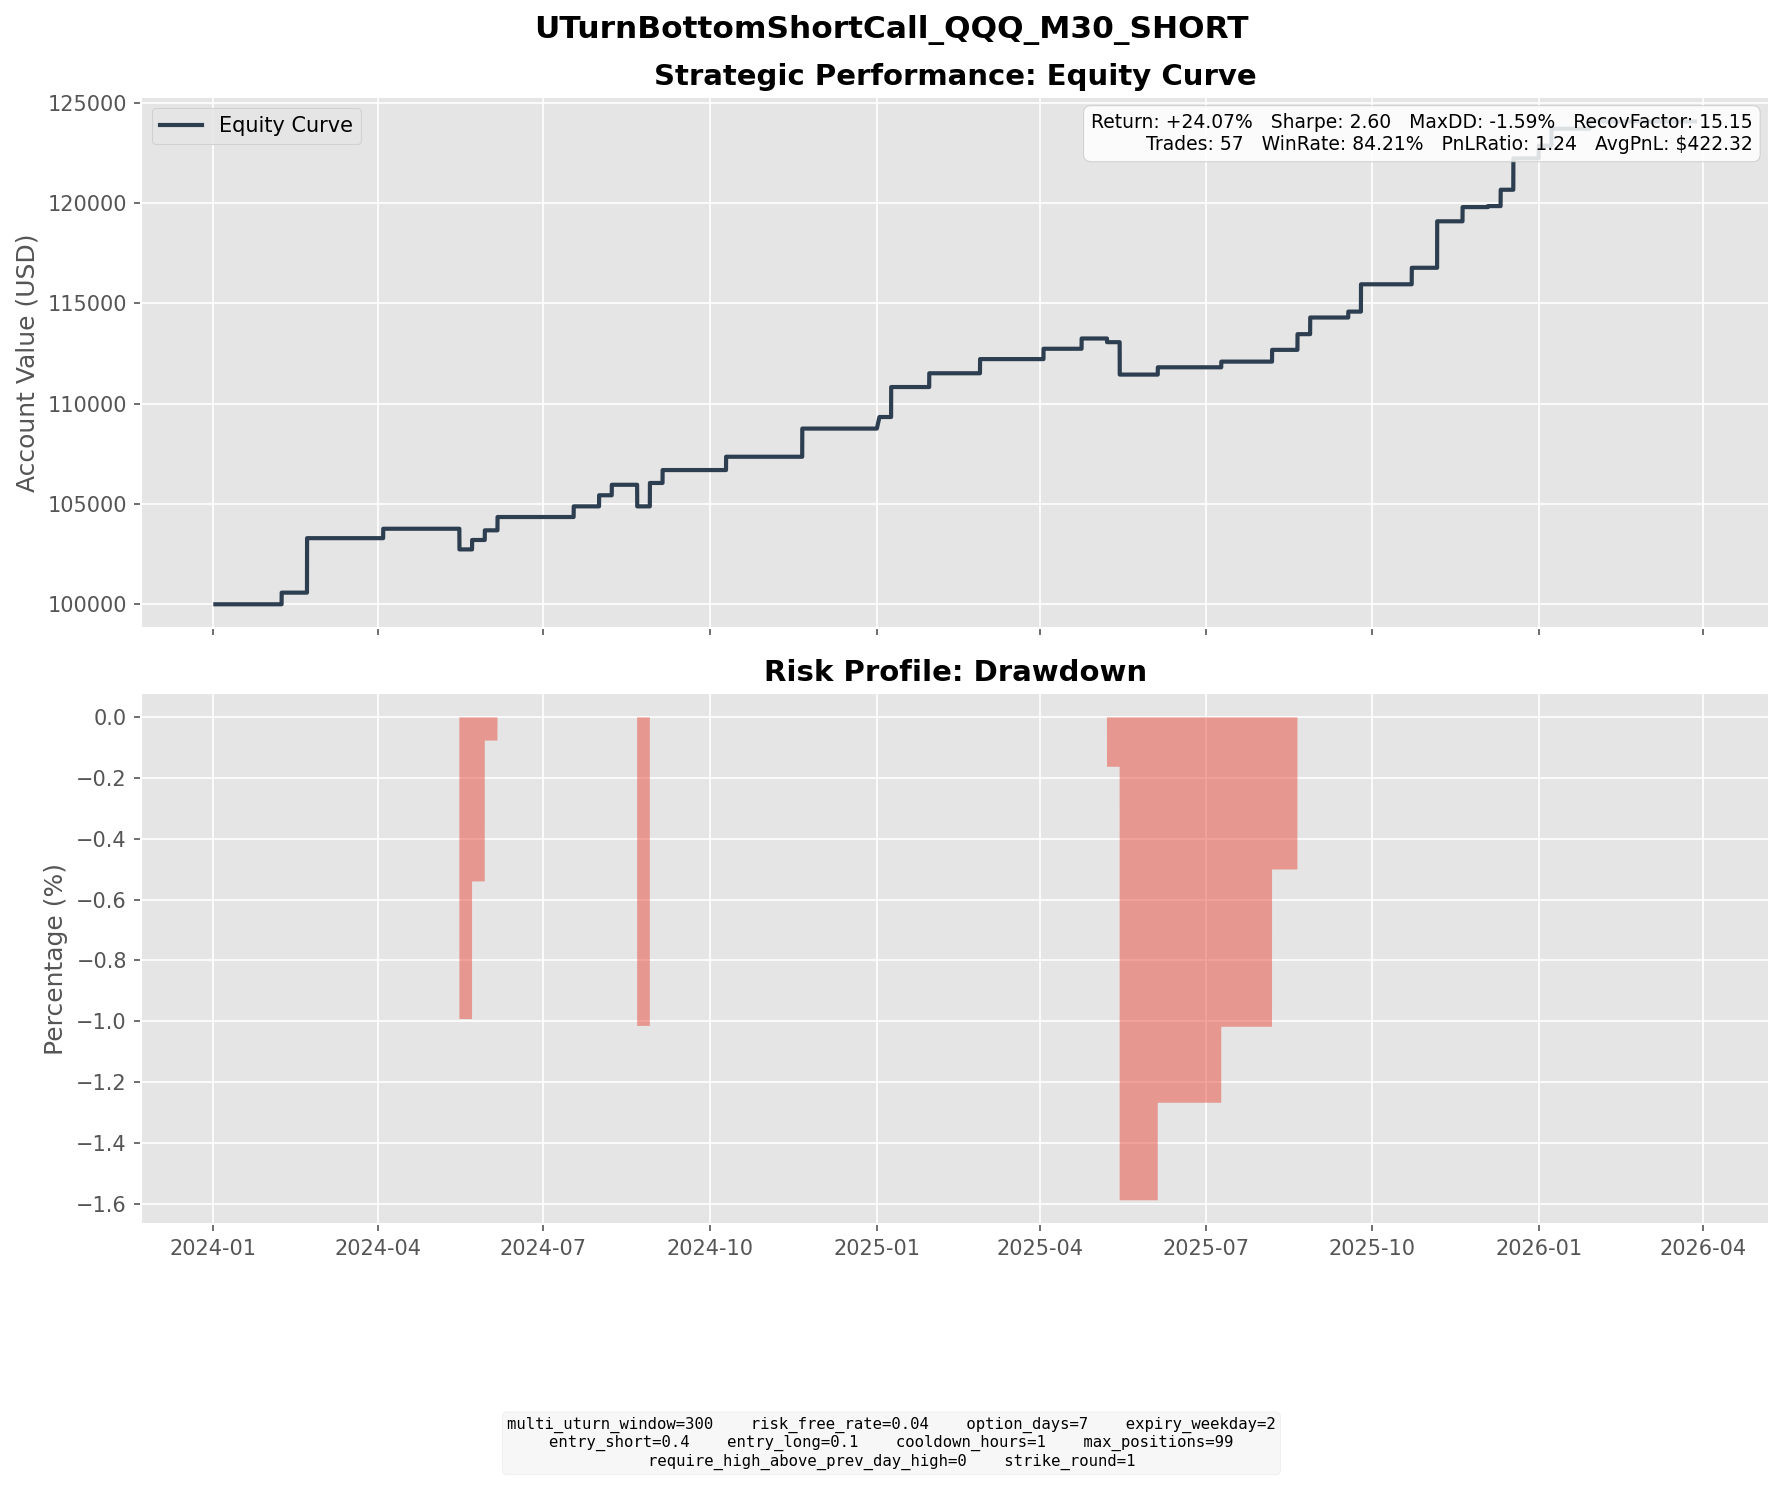

Values plotted in this chart, from the file beside it:
entry_dt, lock_dt, lock_reason, settlement_dt, close_reason, k1, k2, short_prem, long_prem, net_credit, short_settle, long_settle, final_pnl
2024-01-25 12:00:00, 2024-01-25 12:00:00, direct_entry, 2024-02-07 16:00:00, expiry, 434, 460, 7.035, 1.224, 5.81, 0.0000, 0.0000, 5.81
2024-02-08 12:30:00, 2024-02-08 12:30:00, direct_entry, 2024-02-21 16:00:00, expiry, 439, 465, 7.269, 1.307, 5.962, 0.0000, 0.0000, 5.962
2024-02-09 07:30:00, 2024-02-09 07:30:00, direct_entry, 2024-02-21 16:00:00, expiry, 440, 466, 7.196, 1.228, 5.968, 0.0000, 0.0000, 5.968
2024-02-09 15:00:00, 2024-02-09 15:00:00, direct_entry, 2024-02-21 16:00:00, expiry, 443, 469, 7.161, 1.206, 5.956, 0.0000, 0.0000, 5.956
2024-02-12 13:00:00, 2024-02-12 13:00:00, direct_entry, 2024-02-21 16:00:00, expiry, 443, 465, 6.059, 1.054, 5.004, 0.0000, 0.0000, 5.004
2024-02-14 19:00:00, 2024-02-14 19:00:00, direct_entry, 2024-02-21 16:00:00, expiry, 438, 457, 5.131, 0.8662, 4.265, 0.0000, 0.0000, 4.265
2024-03-27 09:30:00, 2024-03-27 09:30:00, direct_entry, 2024-04-03 16:00:00, expiry, 448, 468, 5.683, 0.9850, 4.698, 0.0000, 0.0000, 4.698
2024-05-03 12:30:00, 2024-05-03 12:30:00, direct_entry, 2024-05-15 16:00:00, expiry, 441, 466, 6.979, 1.258, 5.721, 11.61, 0.0000, -5.889
2024-05-07 12:30:00, 2024-05-07 12:30:00, direct_entry, 2024-05-15 16:00:00, expiry, 446, 467, 5.98, 1.048, 4.933, 6.61, 0.0000, -1.677
2024-05-07 13:30:00, 2024-05-07 13:30:00, direct_entry, 2024-05-15 16:00:00, expiry, 445, 466, 5.891, 1.016, 4.875, 7.61, 0.0000, -2.735
2024-05-15 16:00:00, 2024-05-15 16:00:00, direct_entry, 2024-05-22 16:00:00, expiry, 457, 477, 5.684, 0.9853, 4.699, 0.0000, 0.0000, 4.699
2024-05-22 11:30:00, 2024-05-22 11:30:00, direct_entry, 2024-05-29 16:00:00, expiry, 461, 482, 5.747, 0.9366, 4.81, 0.0000, 0.0000, 4.81
2024-05-23 09:00:00, 2024-05-23 09:00:00, direct_entry, 2024-06-05 16:00:00, expiry, 467, 496, 7.965, 1.33, 6.635, 0.0000, 0.0000, 6.635
2024-07-10 10:30:00, 2024-07-10 10:30:00, direct_entry, 2024-07-17 16:00:00, expiry, 504, 527, 6.355, 1.043, 5.312, 0.0000, 0.0000, 5.312
2024-07-22 15:00:00, 2024-07-22 15:00:00, direct_entry, 2024-07-31 16:00:00, expiry, 488, 512, 6.716, 1.187, 5.529, 0.0000, 0.0000, 5.529
2024-07-29 10:00:00, 2024-07-29 10:00:00, direct_entry, 2024-08-07 16:00:00, expiry, 472, 495, 6.395, 1.164, 5.231, 0.0000, 0.0000, 5.231
2024-08-13 15:00:00, 2024-08-13 15:00:00, direct_entry, 2024-08-21 16:00:00, expiry, 467, 489, 5.969, 1.009, 4.96, 15.72, 0.0000, -10.76
2024-08-15 14:30:00, 2024-08-15 14:30:00, direct_entry, 2024-08-28 16:00:00, expiry, 481, 510, 8.077, 1.403, 6.674, 0.0000, 0.0000, 6.674
2024-08-21 10:30:00, 2024-08-21 10:30:00, direct_entry, 2024-08-28 16:00:00, expiry, 486, 508, 5.97, 0.9837, 4.986, 0.0000, 0.0000, 4.986
2024-08-23 10:30:00, 2024-08-23 10:30:00, direct_entry, 2024-09-04 16:00:00, expiry, 485, 513, 7.814, 1.377, 6.438, 0.0000, 0.0000, 6.438
2024-09-27 09:30:00, 2024-09-27 09:30:00, direct_entry, 2024-10-09 16:00:00, expiry, 496, 525, 8.019, 1.383, 6.636, 0.0000, 0.0000, 6.636
2024-11-07 13:00:00, 2024-11-07 13:00:00, direct_entry, 2024-11-20 16:00:00, expiry, 520, 551, 8.592, 1.521, 7.071, 0.0000, 0.0000, 7.071
2024-11-08 14:30:00, 2024-11-08 14:30:00, direct_entry, 2024-11-20 16:00:00, expiry, 521, 551, 8.456, 1.486, 6.97, 0.0000, 0.0000, 6.97
2024-12-24 06:00:00, 2024-12-24 06:00:00, direct_entry, 2025-01-02 04:00:00, expiry, 530, 555, 7.006, 1.247, 5.759, 0.0000, 0.0000, 5.759
2024-12-26 12:30:00, 2024-12-26 12:30:00, direct_entry, 2025-01-08 16:00:00, expiry, 537, 570, 9.081, 1.529, 7.552, 0.0000, 0.0000, 7.552
2024-12-26 15:30:00, 2024-12-26 15:30:00, direct_entry, 2025-01-08 16:00:00, expiry, 537, 569, 8.996, 1.594, 7.402, 0.0000, 0.0000, 7.402
2025-01-17 13:30:00, 2025-01-17 13:30:00, direct_entry, 2025-01-29 16:00:00, expiry, 530, 560, 8.364, 1.506, 6.859, 0.0000, 0.0000, 6.859
2025-02-14 16:30:00, 2025-02-14 16:30:00, direct_entry, 2025-02-26 16:00:00, expiry, 546, 577, 8.578, 1.518, 7.06, 0.0000, 0.0000, 7.06
2025-03-25 18:00:00, 2025-03-25 18:00:00, direct_entry, 2025-04-02 16:00:00, expiry, 500, 523, 6.241, 1.082, 5.16, 0.0000, 0.0000, 5.16
2025-04-15 12:30:00, 2025-04-15 12:30:00, direct_entry, 2025-04-23 16:00:00, expiry, 463, 485, 6.182, 1.06, 5.121, 0.0000, 0.0000, 5.121
2025-04-24 15:00:00, 2025-04-24 15:00:00, direct_entry, 2025-05-07 16:00:00, expiry, 472, 500, 7.831, 1.396, 6.435, 11.16, 0.0000, -4.725
2025-04-25 13:30:00, 2025-04-25 13:30:00, direct_entry, 2025-05-07 16:00:00, expiry, 477, 504, 7.439, 1.332, 6.108, 6.16, 0.0000, -0.0520
2025-04-25 17:30:00, 2025-04-25 17:30:00, direct_entry, 2025-05-07 16:00:00, expiry, 480, 507, 7.419, 1.324, 6.095, 3.16, 0.0000, 2.935
2025-05-02 14:30:00, 2025-05-02 14:30:00, direct_entry, 2025-05-14 16:00:00, expiry, 496, 525, 8.081, 1.379, 6.703, 22.86, 0.0000, -16.16
2025-05-27 08:00:00, 2025-05-27 08:00:00, direct_entry, 2025-06-04 16:00:00, expiry, 523, 548, 6.841, 1.169, 5.672, 5.86, 0.0000, -0.1879
2025-05-27 14:00:00, 2025-05-27 14:00:00, direct_entry, 2025-06-04 16:00:00, expiry, 527, 552, 6.835, 1.152, 5.683, 1.86, 0.0000, 3.823
2025-06-26 08:30:00, 2025-06-26 08:30:00, direct_entry, 2025-07-09 16:00:00, expiry, 551, 585, 9.365, 1.584, 7.781, 4.95, 0.0000, 2.831
2025-07-30 14:30:00, 2025-07-30 14:30:00, direct_entry, 2025-08-06 16:00:00, expiry, 572, 597, 7.108, 1.244, 5.864, 0.0000, 0.0000, 5.864
2025-08-08 15:00:00, 2025-08-08 15:00:00, direct_entry, 2025-08-20 16:00:00, expiry, 582, 616, 9.425, 1.603, 7.821, 0.0000, 0.0000, 7.821
2025-08-14 08:30:00, 2025-08-14 08:30:00, direct_entry, 2025-08-27 16:00:00, expiry, 586, 622, 10.01, 1.713, 8.296, 0.0000, 0.0000, 8.296
2025-09-04 19:00:00, 2025-09-04 19:00:00, direct_entry, 2025-09-17 16:00:00, expiry, 585, 619, 9.479, 1.723, 7.757, 5.71, 0.0000, 2.047
2025-09-08 08:00:00, 2025-09-08 08:00:00, direct_entry, 2025-09-17 16:00:00, expiry, 585, 614, 8.047, 1.436, 6.611, 5.71, 0.0000, 0.9014
2025-09-12 15:00:00, 2025-09-12 15:00:00, direct_entry, 2025-09-24 16:00:00, expiry, 595, 629, 9.555, 1.694, 7.86, 1.22, 0.0000, 6.64
2025-09-15 13:00:00, 2025-09-15 13:00:00, direct_entry, 2025-09-24 16:00:00, expiry, 597, 627, 8.43, 1.454, 6.976, 0.0000, 0.0000, 6.976
2025-10-10 05:00:00, 2025-10-10 05:00:00, direct_entry, 2025-10-22 16:00:00, expiry, 620, 656, 10, 1.77, 8.234, 0.0000, 0.0000, 8.234
2025-10-24 10:30:00, 2025-10-24 10:30:00, direct_entry, 2025-11-05 16:00:00, expiry, 625, 661, 9.905, 1.739, 8.166, 0.0000, 0.0000, 8.166
2025-10-24 13:00:00, 2025-10-24 13:00:00, direct_entry, 2025-11-05 16:00:00, expiry, 627, 663, 9.836, 1.717, 8.118, 0.0000, 0.0000, 8.118
2025-10-28 15:30:00, 2025-10-28 15:30:00, direct_entry, 2025-11-05 16:00:00, expiry, 640, 670, 8.309, 1.427, 6.881, 0.0000, 0.0000, 6.881
2025-11-10 16:30:00, 2025-11-10 16:30:00, direct_entry, 2025-11-19 16:00:00, expiry, 631, 662, 8.584, 1.503, 7.081, 0.0000, 0.0000, 7.081
2025-11-25 18:00:00, 2025-11-25 18:00:00, direct_entry, 2025-12-03 16:00:00, expiry, 616, 644, 7.848, 1.408, 6.44, 7.17, 0.0000, -0.7299
2025-11-26 06:30:00, 2025-11-26 06:30:00, direct_entry, 2025-12-03 16:00:00, expiry, 618, 646, 7.712, 1.304, 6.409, 5.17, 0.0000, 1.239
2025-11-28 15:30:00, 2025-11-28 15:30:00, direct_entry, 2025-12-10 16:00:00, expiry, 628, 664, 9.856, 1.714, 8.141, 0.0000, 0.0000, 8.141
2025-12-05 10:30:00, 2025-12-05 10:30:00, direct_entry, 2025-12-17 16:00:00, expiry, 635, 672, 10.08, 1.729, 8.349, 0.0000, 0.0000, 8.349
2025-12-08 09:00:00, 2025-12-08 09:00:00, direct_entry, 2025-12-17 16:00:00, expiry, 635, 667, 8.808, 1.52, 7.288, 0.0000, 0.0000, 7.288
2025-12-24 13:00:00, 2025-12-24 13:00:00, direct_entry, 2025-12-31 16:00:00, expiry, 630, 658, 7.612, 1.278, 6.334, 0.0000, 0.0000, 6.334
2025-12-26 09:30:00, 2025-12-26 09:30:00, direct_entry, 2026-01-07 16:00:00, expiry, 633, 670, 10.18, 1.752, 8.431, 0.0000, 0.0000, 8.431
2026-01-16 09:30:00, 2026-01-16 09:30:00, direct_entry, 2026-01-28 16:00:00, expiry, 631, 668, 10.12, 1.727, 8.392, 4.72, 0.0000, 3.672
